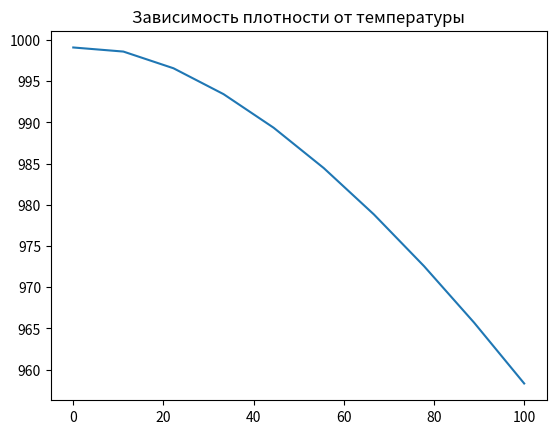
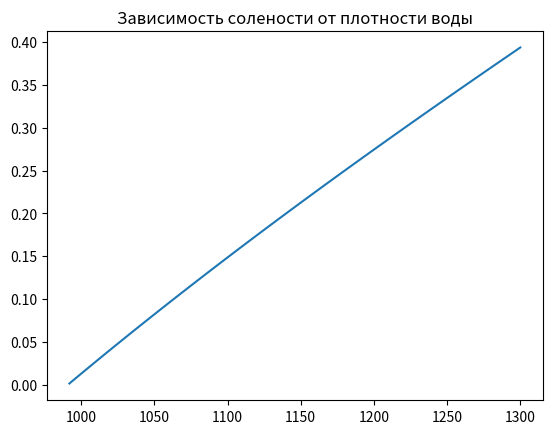
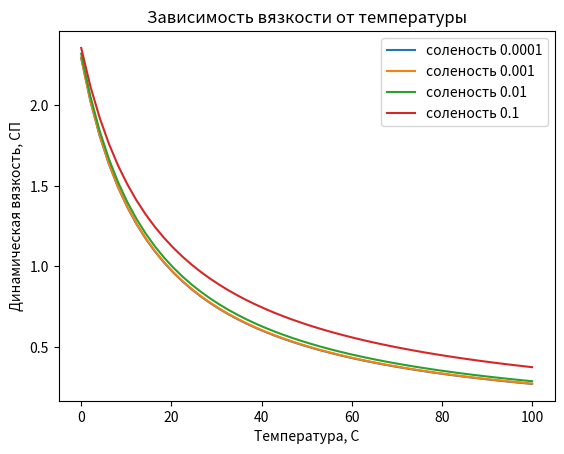
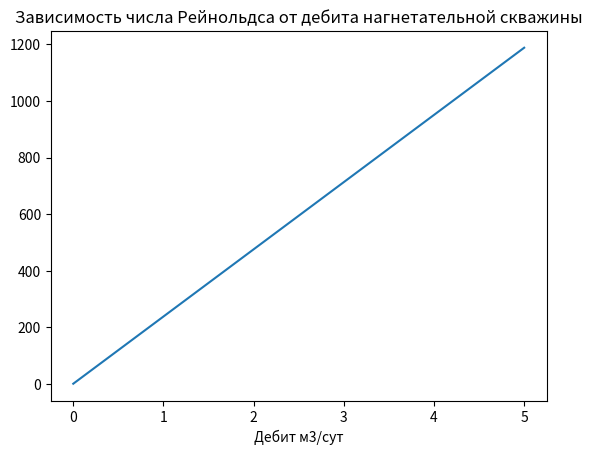
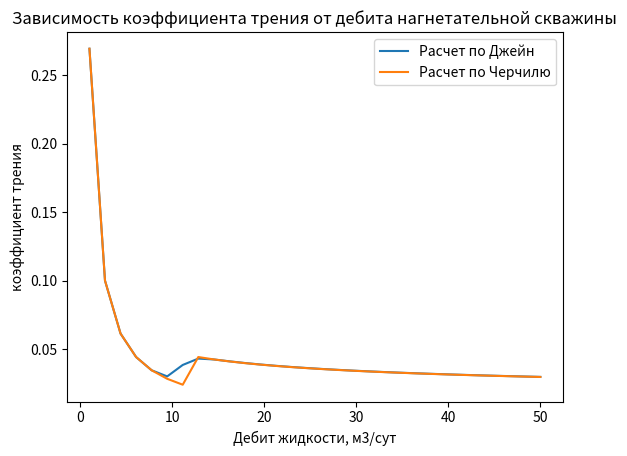
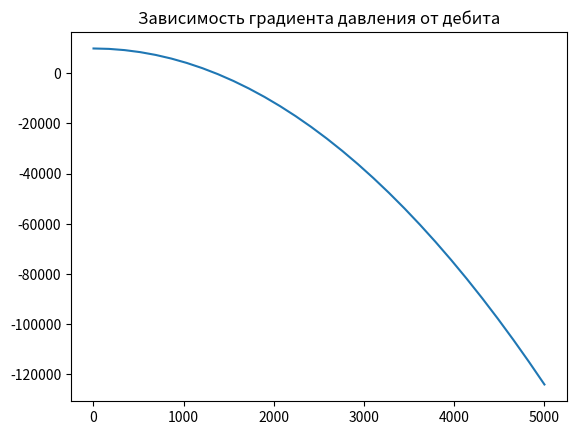
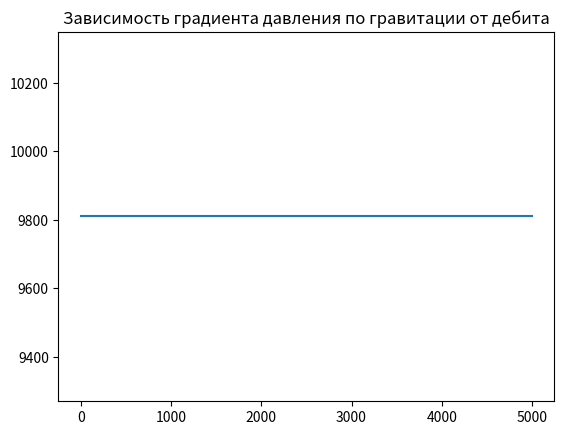
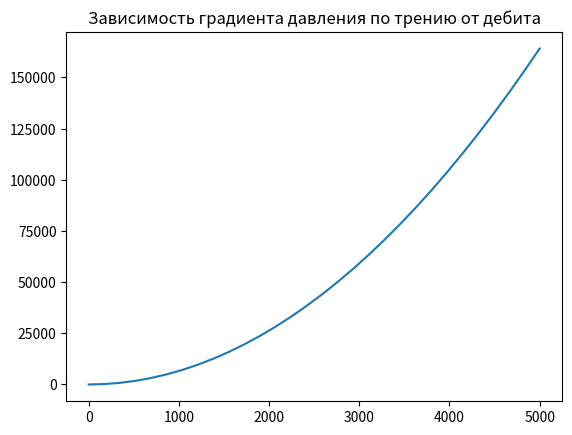
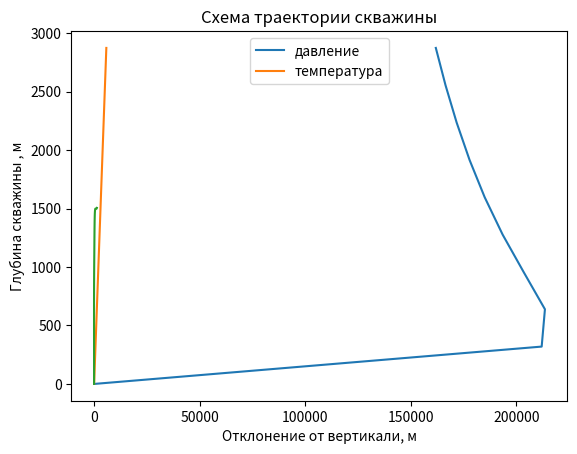
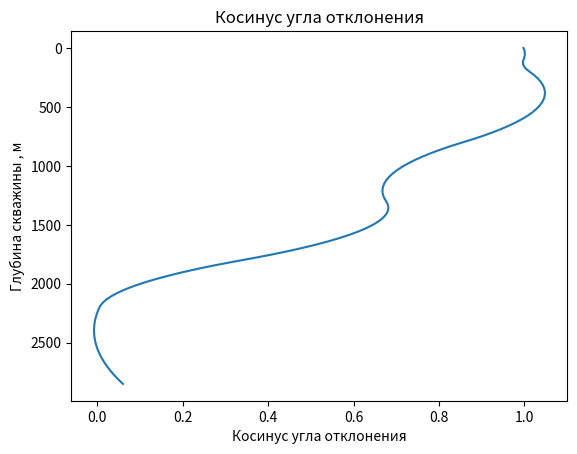
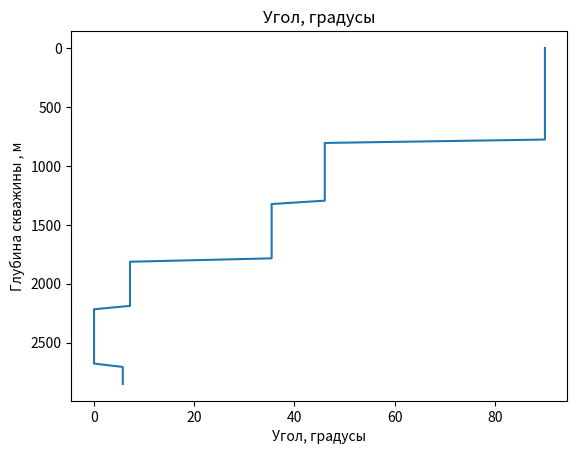
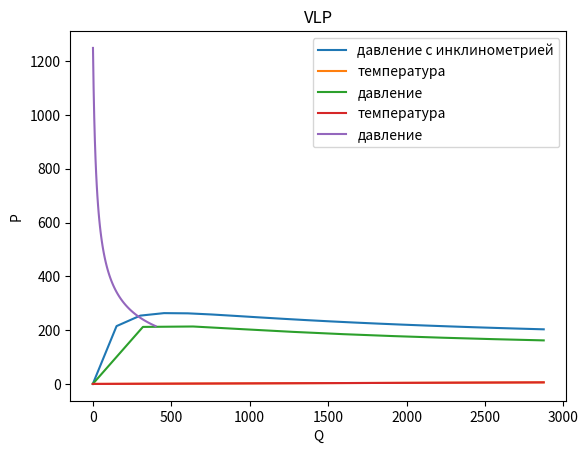

Recreate these plots in Python, in order.
#!/usr/bin/env python
# coding: utf-8

# # Расчет распределения давления в нагнетательной скважине. Описание алгоритма 
# 
# Динамическое забойное давление в нагнетательной скважине может быть получено при помощи уравнения Дарси-Вейсбаха
# 
# $$P_{wf} = P_{wh} + \xi \left [ \rho g L \cos \alpha  - \frac{8}{\pi^2} \frac{ f \rho }{ d^5} q ^ 2 L \right ] $$
# 
# $P$ - давление 
# 
# $P_{wf}$ - забойное давление
# 
# $P_{wh}$ - устьевое давление
# 
# $\rho$ - плотность воды, кг/м3
# 
# $g$ - ускорение свободного падения, кг/м/с2
# 
# $\alpha$ - угол отклонения скважины от вертикали, рад
# 
# $L$ - измеренная длина скважины, м
#  
# $d$ - диаметр скважины, м
# 
# $q$ - дебит закачиваемой жидкости, м3/сек
# 
# $\mu$ - вязкость динамическая, мПа с
# 
# $T$ - температура, К
# 
# $\xi$ - размерный коэффициент зависящий от выбора системы единиц. При использовании единиц давления в $МПа$ $\xi = \frac{1}{10^6}$, при использовании единиц давления в $бар$ $\xi = \frac{1}{10^5}$.
# 
# Градиент давления для произвольного участка скважины можно записать в виде 
# 
# $$ \frac{dP}{dL} = \xi \left [ \rho g  \cos \alpha  - 0.815 \frac{f \rho}{d^5} q ^ 2 \right ] $$
# 
# Что 

# Таблица параметров и единиц измерения
# 
# |Параметр | СИ   | Практические метрические  | Промыслоавые американские    |
# |------   |:------:|:------: |:------:|
# |Давление |$Па$    | $Атм$ | $psi$  |
# |Температура |${^\circ K}$    | ${^\circ C}$  | ${^\circ F}$  |
# |Плотность |$кг / м^3$    | $кг / м^3$ | $кг / м^3$  |
# |Ускорение свободного падения |$м / с^2$    | $м / с^2$ | $м / с^2$  |
# |Длина |$м$    | $м$ | $ft $ |
# |Дебит |$м^3 / с$   | $м^3 / сут$ | $bbl / day$  |
# |Вязкость |$Па \cdot с$    | $сП$ | $сП$ |
# 

# ## Корреляция для плотности воды
# Плотность воды существенно зависит от количества растворенных в воде солей. При известной солености воды $w_s$ плотность воды в стандартных условиях может быть определена по корреляции 
# 
# $$\rho_w (P_{sc}, T_{sc} ) = (1,0009 - 0.7114 W_s + 0.2605 * W_s ^2) ^ {-1} $$
# 
# А изменение плотность воды с изменение температуры может быть рассчитано по выражению
# 
# $$\rho_w (P, T ) = \frac{\rho_w (P_{sc}, T_{sc} )} {1+ \frac{ T-273}{10000}(0.269 (T-273)^{0.637}-0.8)} $$
# 
# Влиянием давления на плотность воды (сжимаемостью) можно пренебречь. Сжимаемость воды составляет около $4.5 \cdot 10^{-5} \frac{1}{bar} $. При изменении давления в 100 раз (с 1 до 100) плотность воды изменится примерно на 0.05%.
# 
# [Соленость](https://en.wikipedia.org/wiki/Salinity) (массовая доля солей) определяется как  $$W_s = \frac{m_s}{m_s+m_w}$$
# 
# $m_s$ - масса солей, г
# 
# $m_w$ - масса воды, г
# 
# Часто определяется от отношение солей в граммка к массе воды в килограммах (или грамм на литр). Иногда встречаются значения солености в частицах на миллион (ppm) или в процентах.
# 
# $$1 \% = 0.01 \left [ \frac{г}{г}   \right ] = 10  \left [ \frac{г}{кг} \right ] = 10  \left [ \frac{г}{л} \right ] = 10000  \left [ ppm \right ]$$ 
# 
# 
# Типичные значения солености составляют 
# 
# | Вода | Соленость, г/г   |
# |------|------|
# |   чистая   | 0.00001-0.001|
# |   морская вода   | 0.035|
# |   вода мертвого моря   | >0.2|
# 
# Часто на промысле значение солености не известно (не содержится в базе данных), удобнее бывает ориентироваться на плотность воды в стандартных условиях.
# При известной плотности воды в стандартных условиях значение солености можно оценить из выражения (обратного выражению для плотности)
# 
# $$ W_s = \frac{1}{\rho_w}  \left( 1.36545 \rho_w - (3838.77 \rho_w - 2.009 \rho_w ^2 )^{0.5} \right) $$
# 
# Для $\rho_w > 992 \frac{кг}{м^3}$

# ## Корреляция для расчета вязкости воды
# 
# Вязкость воды может быть рассчитана по корреляции Matthews and Russel 
# 
# $$ \mu_w= A  (1.8  T - 460) ^ {-B}  (0.9994 + 0.0058  P + 0.6534 \cdot  10 ^ {- 4} \cdot P^2 ) $$
# 
# где 
# 
# $$A = 109.574 - 0.8406 \cdot 1000  W_s + 3.1331 \cdot 1000  W_s ^2 + 8.7221 \cdot 1000  W_s ^3$$
# 
# $$B = 1.1217 - 2.6396  W_s + 6.7946  W_s ^2 + 54.7119  W_s ^ 3 - 155.586  W_s ^4$$

# ## Число Рейнольдса
# 
# Число Рейнольдса определяется выражением 
# 
# $$ Re = \frac{\rho V d}{\mu}$$
# 
# Для нагнетательной скважины диаметром 89 мм зависимость числа Рейнольдса от дебита приведена на рисунке в расчетной части. Видно, что уже при дебитах более 3 м3/сут $Re > 3000$ и поток будет турбулентным

# ## Коэффициент трения 
# 
# Коэффициент трения Муди $f$ расчитывается для ламинарного потока по формуле 
# 
# $$ f= \frac{64}{Re}, Re < 3000 $$
# 
# При закачке воды поток не бывает ламинарным (для НКТ с внутренним диаметром 89 мм дебит воды при котором нарушается ламинарность потока составляет около 3 м3/сут)
# Для турбулентного режима течения $ Re > 3000 $ коэффициент трения Муди может быть рассчитан по Джейн (3. Swamee, P.K.; Jain, A.K. (1976). "Explicit equations for pipe-flow problems". Journal of the Hydraulics Division. 102 (5): 657–664)
# 
# $$ f = \frac{1} {\left [  1.14 - 2  \log \left ( \frac{ \epsilon} {d } + \frac{ 21.25}  { Re ^ {0.9} } \right ) \right ]  ^ 2} $$
# 
# или расчет может быть произведен для любых значений числа Рейнольдса $Re$ с использованием корреляции Черчилля (1974)
# 
# $$ f =  8  \left[ \left( \frac{8}{Re} \right ) ^{12} + \frac{1}{(A+B)^{1.5}} \right ] ^ {\frac{1}{12}} $$
# 
# где
# 
# $$ A = \left [- 2.457 \ln \left ( { \left(\frac{7}{Re} \right) ^{0.9} + 0.27 \frac{\epsilon} {d} } \right) \right ] ^{16} $$ 
# 
# $$ B = \left( \frac{37530}{Re} \right) ^{16}  $$
# 
# $\epsilon$ - шероховатость, м. 
# 
# Для НКТ часто берут $\epsilon = 0.000018 м$. Вообще, диапазон изменения значений шероховатости $\epsilon = [0.000015 - 0.000045] м$

# # Расчетная часть

# In[4]:


# Загрузка библиотек необходимых для отрисовки графиков
import matplotlib
import math as mt
import numpy as np
import matplotlib.pyplot as plt
from scipy.interpolate import interp1d
from scipy.integrate import odeint, solve_ivp
get_ipython().run_line_magic('matplotlib', 'inline')


# In[53]:


def calc_ws(
        gamma_wat: float
) -> float:
    """
    Функция для расчета солесодержания в воде

    :param gamma_wat: относительная плотность по пресной воде с плотностью 1000 кг/м3, безразм.

    :return: солесодержание в воде, г/г
    """
    ws = (
            1 / (gamma_wat * 1000)
            * (1.36545 * gamma_wat * 1000 - (3838.77 * gamma_wat * 1000 - 2.009 * (gamma_wat * 1000) ** 2) ** 0.5)
    )
    # если значение отрицательное, значит скорее всего плотность ниже допустимой 992 кг/м3
    if ws > 0:
        return ws
    else:
        return 0


def calc_rho_w(
        ws: float,
        t: float
) -> float:
    """
    Функция для расчета плотности воды в зависимости от температуры и солесодержания

    :param ws: солесодержание воды, г/г
    :param t: температура, К

    :return: плотность воды, кг/м3
    """
    rho_w = 1000 * (1.0009 - 0.7114 * ws + 0.2605 * ws ** 2) ** (-1)

    return rho_w / (1 + (t - 273) * 1e-4 * (0.269 * (t - 273) ** 0.637 - 0.8))


def calc_mu_w(
        ws: float,
        t: float,
        p: float
) -> float:
    """
    Функция для расчета динамической вязкости воды по корреляции Matthews & Russel

    :param ws: солесодержание воды, г/г
    :param t: температура, К
    :param p: давление, Па

    :return: динамическая вязкость воды, сПз
    """
    a = (
            109.574
            - (0.840564 * 1000 * ws)
            + (3.13314 * 1000 * ws ** 2)
            + (8.72213 * 1000 * ws ** 3)
    )
    b = (
            1.12166
            - 2.63951 * ws
            + 6.79461 * ws ** 2
            + 54.7119 * ws ** 3
            - 155.586 * ws ** 4
    )

    mu_w = (
            a * (1.8 * t - 460) ** (-b)
            * (0.9994 + 0.0058 * (p * 1e-6) + 0.6534 * 1e-4 * (p * 1e-6) ** 2)
    )
    return mu_w


def calc_n_re(
        rho_w: float,
        q_ms: float,
        mu_w: float,
        d_tub: float
) -> float:
    """
    Функция для расчета числа Рейнольдса

    :param rho_w: плотность воды, кг/м3
    :param q_ms: дебит жидкости, м3/с
    :param mu_w: динамическая вязкость воды, сПз
    :param d_tub: диаметр НКТ, м

    :return: число Рейнольдса, безразмерн.
    """
    v = q_ms / (np.pi * d_tub ** 2 / 4)
    return rho_w * v * d_tub / mu_w * 1000


def calc_ff_churchill(
        n_re: float,
        roughness: float,
        d_tub: float
) -> float:
    """
    Функция для расчета коэффициента трения по корреляции Churchill

    :param n_re: число Рейнольдса, безразмерн.
    :param roughness: шероховатость стен трубы, м
    :param d_tub: диаметр НКТ, м

    :return: коэффициент трения, безразмерн.
    """
    a = (-2.457 * np.log((7 / n_re) ** 0.9 + 0.27 * (roughness / d_tub))) ** 16
    b = (37530 / n_re) ** 16

    ff = 8 * ((8 / n_re) ** 12 + 1 / (a + b) ** 1.5) ** (1/12)
    return ff


def calc_ff_churchill(
        n_re: float,
        roughness: float,
        d_tub: float
) -> float:
    """
    Функция для расчета коэффициента трения по корреляции Churchill

    :param n_re: число Рейнольдса, безразмерн.
    :param roughness: шероховатость стен трубы, м
    :param d_tub: диаметр НКТ, м

    :return: коэффициент трения, безразмерн.
    """
    a = (-2.457 * np.log((7 / n_re) ** 0.9 + 0.27 * (roughness / d_tub))) ** 16
    b = (37530 / n_re) ** 16

    ff = 8 * ((8 / n_re) ** 12 + 1 / (a + b) ** 1.5) ** (1/12)
    return ff

def calc_ff_jain(
        n_re: float,
        roughness: float,
        d_tub: float
) -> float:
    """
    Функция для расчета коэффициента трения по корреляции Jain

    :param n_re: число Рейнольдса, безразмерн.
    :param roughness: шероховатость стен трубы, м
    :param d_tub: диаметр НКТ, м

    :return: коэффициент трения, безразмерн.
    """
    if n_re < 3000:
        ff = 64 / n_re
    else:
        ff = 1 / (1.14 - 2 * np.log10(roughness / d_tub + 21.25 / (n_re**0.9))) ** 2
    return ff


# In[54]:


def calc_dp_dl_grav(rho_w: float, angle: float):
    """
    Функция для расчета градиента на гравитацию

    :param rho_w: плотность воды, кг/м3
    :param angle: угол наклона скважины к горизонтали, градусы

    :return: градиент давления на гравитацию в трубе, Па/м
    """
    dp_dl_grav = rho_w * 9.81 * np.sin(angle / 180 * np.pi)
    return dp_dl_grav

def calc_dp_dl_fric(
        rho_w: float,
        mu_w: float,
        q_ms: float,
        d_tub: float,
        roughness: float
):
    """
    Функция для расчета градиента давления на трение

    :param rho_w: плотность воды, кг/м3
    :param mu_w: динамическая вязкость воды, сПз
    :param q_ms: дебит жидкости, м3/с
    :param d_tub: диаметр НКТ, м
    :param roughness: шероховатость стен трубы, м

    :return: градиент давления в трубе, Па/м
    """
    if q_ms != 0:
        n_re = calc_n_re(rho_w, q_ms, mu_w, d_tub)
        ff = calc_ff_churchill(n_re, roughness, d_tub)
        dp_dl_fric = ff * rho_w * q_ms ** 2 / d_tub ** 5
    else:
        dp_dl_fric = 0
    return dp_dl_fric

def calc_dp_dl(
        rho_w: float,
        mu_w: float,
        angle: float,
        q_ms: float,
        d_tub: float,
        roughness: float
) -> float:
    """
    Функция для расчета градиента давления в трубе

    :param rho_w: плотность воды, кг/м3
    :param mu_w: динамическая вязкость воды, сПз
    :param angle: угол наклона скважины к горизонтали, градусы
    :param q_ms: дебит жидкости, м3/с
    :param d_tub: диаметр НКТ, м
    :param roughness: шероховатость стен трубы, м

    :return: градиент давления в трубе, Па/м
    """
    dp_dl_grav = calc_dp_dl_grav(rho_w, angle)

    dp_dl_fric = calc_dp_dl_fric(rho_w, mu_w, q_ms, d_tub, roughness)

    dp_dl = dp_dl_grav - 0.815 * dp_dl_fric

    return dp_dl





# ## Графики функций

# In[55]:


# построения графика функции зависимости плотности воды от температуры
x = np.linspace(0, 100, 10)                          # задание массива значений для построения графика
plt.plot(x, [calc_rho_w(0, t+273) for t in x])
plt.title('Зависимость плотности от температуры')
plt.show()


# In[8]:


x = np.linspace(992, 1300, 50)                          # задание массива значений для построения графика
plt.plot(x, [calc_ws(gamma_wat/1000) for gamma_wat in x])
plt.title('Зависимость солености от плотности воды')
plt.show()


# In[9]:


x = np.linspace(0, 100, 50)
plt.plot(x, [calc_mu_w(0.0001, t+273, 1*101325) for t in x], label = "соленость 0.0001")
plt.plot(x, [calc_mu_w(0.001, t+273, 1*101325) for t in x], label = "соленость 0.001")
plt.plot(x, [calc_mu_w(0.01, t+273, 1*101325) for t in x], label = "соленость 0.01")
plt.plot(x, [calc_mu_w(0.1, t+273, 1*101325) for t in x], label = "соленость 0.1")
plt.title('Зависимость вязкости от температуры')
plt.xlabel("Температура, С")
plt.ylabel("Динамическая вязкость, СП")
plt.legend()
plt.show()


# In[10]:


x = np.linspace(0, 5, 50)
plt.plot(x, [calc_n_re(rho_w=1000, q_ms=t/86400, mu_w=1, d_tub=0.062) for t in x])
plt.title('Зависимость числа Рейнольдса от дебита нагнетательной скважины')
plt.xlabel("Дебит м3/сут")
plt.show()


# In[11]:


x = np.linspace(1, 50, 30)


n_re_list = [calc_n_re(rho_w=1000, q_ms=t/86400, mu_w=1, d_tub=0.062) for t in x]

plt.plot(x, [calc_ff_churchill(t, 0.0001, 0.62) for t in n_re_list], label ="Расчет по Джейн")
plt.plot(x, [calc_ff_jain(t, 0.0001, 0.62) for t in n_re_list], label ="Расчет по Черчилю")
plt.title('Зависимость коэффициента трения от дебита нагнетательной скважины')
plt.xlabel("Дебит жидкости, м3/сут")
plt.ylabel("коэффициент трения")
plt.legend()
plt.show()


# На графике зависимости коэффициента трения Муди показаны расчеты выполненные с использованием корреляций Джейна и Черчиля. Видно что корреляции хорошо совпадают друг с другом. Корреляция Черчиля описывает и ламинарный и турбулентный режимы работы

# In[12]:


x = np.linspace(1, 5000, 30)
plt.plot(x, [calc_dp_dl(rho_w=1000, mu_w=1, angle=90, q_ms=t/86400, d_tub=0.062, roughness=0.001) for t in x])
plt.title('Зависимость градиента давления от дебита')
plt.show()


# In[13]:


x = np.linspace(1, 5000, 30)
plt.plot(x, [calc_dp_dl_grav(rho_w=1000, angle=90) for t in x])
plt.title('Зависимость градиента давления по гравитации от дебита')
plt.show()


# In[14]:


x = np.linspace(1, 5000, 30)
plt.plot(x, [calc_dp_dl_fric(rho_w=1000, mu_w=1, q_ms=t/86400, d_tub=0.062, roughness=0.001) for t in x])
plt.title('Зависимость градиента давления по трению от дебита')
plt.show()


# # Расчет распределения давления 
# Для расчета необходимо задать исходные данные и перезапустить расчет

# Решение уравнения на распределение давления и температуры в стволе скважины. Решается система двух уравнений вида
# 
# $$ \frac{dP}{dL} = \frac{1}{10^{-5}} \left [  \rho g  \cos \alpha  - 0.815 \frac{f \rho}{d^5} q ^ 2  \right ]  $$
# 
# $$ \frac{dT}{dL} = geograd $$
# 
# Граничные условия задаются на устье скважины
# 

# In[293]:


def calc_pipe(
        p_wh: float,
        t_wh: float,
        h0: float,
        md_vdp: float,
        temp_grad: float,
        gamma_wat: float,
        angle: float,
        q_ms: float,
        d_tub: float,
        roughness: float
) -> tuple:
    """
    Функция для расчета давления в трубе

    :param p_wh: буферное давление, Па
    :param t_wh: температура жидкости у буферной задвижки, К
    :param h0: начальная глубина, м
    :param md_vdp: глубина верхних дыр перфорации, м
    :param temp_grad: геотермический градиент, К/м * (1e-2)
    :param gamma_wat: относительная плотность по пресной воде с плотностью 1000 кг/м3, безразм.
    :param angle: угол наклона скважины к горизонтали, градусы
    :param q_ms: дебит жидкости, м3/с
    :param d_tub: диаметр НКТ, м
    :param roughness: шероховатость стен трубы, м

    :return: давление, Па и температура, K, глубины
    """
    def model(z,t):
                
        dxdt = 10**6*calc_rho_w(0,z[1])*(9.81*np.cos(angle / 180 * np.pi)-0.815*calc_ff_churchill(calc_n_re(calc_rho_w(0,z[1]),q_ms, calc_mu_w(0,z[1], z[0]),d_tub),roughness,d_tub)*q_ms**2/(d_tub**5))
        dydt = temp_grad
        dzdt = [dxdt,dydt]
        return dzdt

    # initial condition
    z0 = [p_wh,t_wh]

    # time points
    t = np.linspace(0,H,10)

    # solve ODE
    z = odeint(model,z0,t)
    
    return z,t

def calc_p_wf(
        p_wh: float,
        t_wh: float,
        h0: float,
        md_vdp: float,
        temp_grad: float,
        gamma_wat: float,
        angle: float,
        q_ms: float,
        d_tub: float,
        roughness: float
) -> float:
    """
    Функция для расчета давления на забое скважины

    :param p_wh: буферное давление, Па
    :param t_wh: температура жидкости у буферной задвижки, К
    :param h0: начальная глубина, м
    :param md_vdp: глубина верхних дыр перфорации, м
    :param temp_grad: геотермический градиент, К/м * (1e-2)
    :param gamma_wat: относительная плотность по пресной воде с плотностью 1000 кг/м3, безразм.
    :param angle: угол наклона скважины к горизонтали, градусы
    :param q_ms: дебит жидкости, м3/с
    :param d_tub: диаметр НКТ, м
    :param roughness: шероховатость стен трубы, м

    :return: давление на забое скважины, Па
    """
    rho_w=calc_rho_w(0,t_wh+273)
    mu_w=calc_mu_w(0,t_wh,p_wh)
    n_re=calc_n_re(rho_w,q_ms, mu_w,d_tub)
    f=calc_ff_churchill(n_re,roughness,d_tub)
    
    p_wf = p_wh+10**(-5)*rho_w*md_vdp*(9.81 * np.cos(angle / 180 * np.pi)-(8*f*q_ms**2)/((np.pi**2)*(d_tub**5)))
    
    return p_wf
    


# In[294]:


Q = 400 # дебит флюида, м3/cут
q_m3_sec = Q / 86400 # дебит флюида, м3/c
gamma_water = 0.9774988154511567 # относительная плотность по пресной воде с плотностью 1000 кг/м3, безразм
H = 2874.3827442862325 # измеренная глубина забоя скважины
d_tub = 0.09069232146424638 # диаметр НКТ, м
angle = 47.74008537756223 # угол наклона скважины к горизонтали, градусы
roughness = 0.0004907668396618473 # шероховатость трубы, м
p_wh = 126.01808433130411 * 101325 # давление на устье, атм
t_wh = 31.284386156610108 # температура на устье скважины, С
temp_grad = 2.0128372245339756 # геотермический градиент, К/м * (1e-2)



# In[295]:


calc_pipe(p_wh, t_wh+273, h0=0, md_vdp=H, temp_grad=temp_grad, gamma_wat=gamma_water, angle=angle, q_ms=q_m3_sec, d_tub=d_tub, roughness=roughness)


# In[296]:


results = calc_pipe(p_wh, t_wh+273, h0=0, md_vdp=H, temp_grad=temp_grad, gamma_wat=gamma_water, angle=angle, q_ms=q_m3_sec, d_tub=d_tub, roughness=roughness)
results
p_res = results[0][:,0] / 101325
t_res = results[0][:,1] - 273
h_res = results[1].tolist()


# In[297]:


p_res


# In[298]:


t_res


# In[299]:


h_res


# Построение графика распределения давления 

# In[521]:


plt.plot(p_res, h_res, label ="давление")
plt.plot(t_res, h_res, label ="температура")
plt.xlabel("P, Т")
plt.ylabel("h, длина скважины, м")
ax = plt.gca()
ax.invert_yaxis()
plt.legend()
plt.title("Распределение давления")


# # Инклинометрия скважины

# In[301]:


def calc_sin_angle(md1: float, md2: float, incl:dict) -> float:
    """
    Расчет синуса угла с горизонталью по интерполяционной функции скважины

    Parameters
    ----------
    :param md1: measured depth 1, м
    :param md2: measured depth 2, м

    :return: синус угла к горизонтали
    """
    md = incl["md"]
    tvd = incl["tvd"]
    tube_func = interp1d(md, tvd, fill_value="extrapolate")
    return min((tube_func(md2) - tube_func(md1)) / (md2 - md1), 1)

def calc_angle(md1, incl):
    """
    Функция для расчета угла наклона трубы в точке

    :param md1: measured depth 1, м
    """

    md2 = md1 + 0.0001
    return np.degrees(np.arcsin(calc_sin_angle(md1, md2, incl)))


# In[302]:


# траектория скважины, задается как массив измеренных глубин и значений отклонения от вертикали
h_md_ar_m = np.array([0,50,100,200,800,1300,1800,2200,2700,3200])
h_tvd_ar_m = np.array([0,50,100,200,800,1160,1450,1500,1500,1550])

# Подготовка данных по конструкции скважины
# удлинение от измеренной длины - для отрисовки графика
udl_m = interp1d(h_md_ar_m, h_md_ar_m-h_tvd_ar_m, kind='cubic')

# вертикальная глубина от измеренной
h_tvd_m = interp1d(h_md_ar_m, h_tvd_ar_m, kind='cubic')

# построим массив углов отклонения от вертикали
ang = np.arccos(np.diff(h_tvd_ar_m)/np.diff(h_md_ar_m))
# угол от измеренной глубины
ang_rad = interp1d(h_md_ar_m[:-1], ang)
cos_ang1_rad = lambda h: ((h_tvd_m(h+1)-h_tvd_m(h)) ) #if h > 1 else  np.arccos((h_tvd_m(h+1)-h_tvd_m(h)) )


# готовим данные для отрисовки графика
h_ = np.linspace(0, H-25, num=100, endpoint=True)
plt.plot(udl_m(h_), h_tvd_m(h_), '-')
plt.xlabel("Отклонение от вертикали, м")
plt.ylabel("Глубина скважины , м")
plt.title("Схема траектории скважины")
ax = plt.gca()
ax.invert_yaxis()
plt.show()
plt.plot(cos_ang1_rad(h_), (h_), '-')
plt.xlabel("Косинус угла отклонения")
plt.ylabel("Глубина скважины , м")
plt.title("Косинус угла отклонения")
ax = plt.gca()
ax.invert_yaxis()
plt.show()

incl = {
    "md": h_md_ar_m,
    "tvd": h_tvd_ar_m
}

angle = [calc_angle(h, incl) for h in h_]
plt.plot(angle, (h_), '-')
plt.xlabel("Угол, градусы")
plt.ylabel("Глубина скважины , м")
plt.title("Угол, градусы")
ax = plt.gca()
ax.invert_yaxis()
plt.show()


# In[468]:


def calc_sin_angle(md1: float, md2: float, incl:dict) -> float:
    """
    Расчет синуса угла с горизонталью по интерполяционной функции скважины

    Parameters
    ----------
    :param md1: measured depth 1, м
    :param md2: measured depth 2, м

    :return: синус угла к горизонтали
    """
    md = incl["md"]
    tvd = incl["tvd"]
    tube_func = interp1d(md, tvd, fill_value="extrapolate")
    return min((tube_func(md2) - tube_func(md1)) / (md2 - md1), 1)

def calc_angle(md1, incl):
    """
    Функция для расчета угла наклона трубы в точке

    :param md1: measured depth 1, м
    """

    md2 = md1 + 0.001
    return np.degrees(np.arcsin(calc_sin_angle(md1, md2, incl)))


def calc_pipe_incl(
        p_wh: float,
        t_wh: float,
        h0: float,
        md_vdp: float,
        temp_grad: float,
        gamma_wat: float,
        incl: dict,
        q_ms: float,
        d_tub: float,
        roughness: float
) -> tuple:
    """
    Функция для расчета давления в трубе

    :param p_wh: буферное давление, Па
    :param t_wh: температура жидкости у буферной задвижки, К
    :param h0: начальная глубина, м
    :param md_vdp: глубина верхних дыр перфорации, м
    :param temp_grad: геотермический градиент, К/м * (1e-2)
    :param gamma_wat: относительная плотность по пресной воде с плотностью 1000 кг/м3, безразм.
    :param incl:
    :param q_ms: дебит жидкости, м3/с
    :param d_tub: диаметр НКТ, м
    :param roughness: шероховатость стен трубы, м

    :return: давление, Па и температура, K, глубины
    """
    def model(z,t):
                
        dxdt = 10**5*calc_rho_w(0,z[1])*(9.81*np.cos(calc_angle(md_vdp, incl) / 180 * np.pi)-0.815*calc_ff_churchill(calc_n_re(calc_rho_w(0,z[1]),q_ms, calc_mu_w(0,z[1], z[0]),d_tub),roughness,d_tub)*q_ms**2/(d_tub**5))
        dydt = temp_grad
        dzdt = [dxdt,dydt]
        return dzdt

    # initial condition
    z0 = [p_wh,t_wh]

    # time points
    t = np.linspace(0,H,20)

    # solve ODE
    z = odeint(model,z0,t)
    
    return z,t


# In[469]:


h_md_ar_m = np.array([0,50,100,200,800,1300,1800,2200,2500])
h_tvd_ar_m = np.array([0,50,100,200,780,1160,1450,1500,1500])
incl = {
    "md": h_md_ar_m,
    "tvd": h_tvd_ar_m
}


# In[470]:


results_incl = calc_pipe_incl(p_wh, t_wh+273, h0=0, md_vdp=H, temp_grad=temp_grad, gamma_wat=gamma_water, incl=incl, q_ms=q_m3_sec, d_tub=d_tub, roughness=roughness)
results_incl


# In[471]:


results_incl = calc_pipe_incl(p_wh, t_wh+273, h0=0, md_vdp=H, temp_grad=temp_grad, gamma_wat=gamma_water, incl=incl, q_ms=q_m3_sec, d_tub=d_tub, roughness=roughness)
p_res_incl = results_incl[0][:,0] / 101325
t_res_incl = results_incl[0][:,1] - 273
h_res_incl = results_incl[1].tolist()


# In[472]:


results_incl


# Построение графика распределения давления 

# In[519]:


plt.plot(h_res_incl, p_res_incl/1000, label ="давление c инклинометрией")
plt.plot(h_res_incl, t_res_incl/1000, label = "температура")
plt.plot(h_res, p_res/1000, label ="давление")
plt.plot(h_res, t_res/1000, label ="температура")
plt.ylabel("P, Т")
plt.xlabel("h, длина скважины, м")
ax = plt.gca()
plt.legend()
plt.title("Распределение давления")


# In[474]:


#results_incl = calc_pipe_incl(p_wh, t_wh+273, h0=0, md_vdp=H, temp_grad=temp_grad, gamma_wat=gamma_water, incl=incl, q_ms=q_m3_sec, d_tub=d_tub, roughness=roughness)
#p_res_incl = results_incl[0][:,0] / 101325
#t_res_incl = results_incl[0][:,1] - 273
#h_res_incl = results_incl[1].tolist()


# In[503]:


q_well=np.linspace(1, 400,100)/86400
#print(q_well)
#len(q_well)
#p_well=np.array([calc_pipe_incl(p_wh, t_wh+273, h0=0, md_vdp=H, temp_grad=temp_grad, gamma_wat=gamma_water, incl=incl, q_ms=q_welli, d_tub=d_tub, roughness=roughness), for q_welli in q_well])


# In[504]:


p_well2=calc_pipe_incl(p_wh, t_wh+273, h0=0, md_vdp=H, temp_grad=temp_grad, gamma_wat=gamma_water, incl=incl, q_ms=1/86400, d_tub=d_tub, roughness=roughness)[0][:,0] / 101325000
p_well2[1]


# In[505]:


p_well=np.zeros(100)
p_well[99]


# In[525]:


for i in range(0, 100):
    p_well[i]=calc_pipe_incl(p_wh, t_wh+273, h0=0, md_vdp=H, temp_grad=temp_grad, gamma_wat=gamma_water, incl=incl, q_ms=q_well[i], d_tub=d_tub, roughness=roughness)[0][:,0][1] / 101325000
    print(i,p_well[i])
    


# In[523]:


plt.plot(q_well*86400,p_well , label ="давление")
plt.ylabel("P")
plt.xlabel("Q")
ax = plt.gca()
#ax.invert_yaxis()
plt.legend()
plt.title("VLP")


# In[537]:


import json
 
data = {
        'q_liq':
        (q_well*86400).tolist(),
        'p_wf':
        p_well.tolist()
       }

with open('output.json', 'w') as file:
    json.dump(data, file,indent=4)


# In[ ]:
